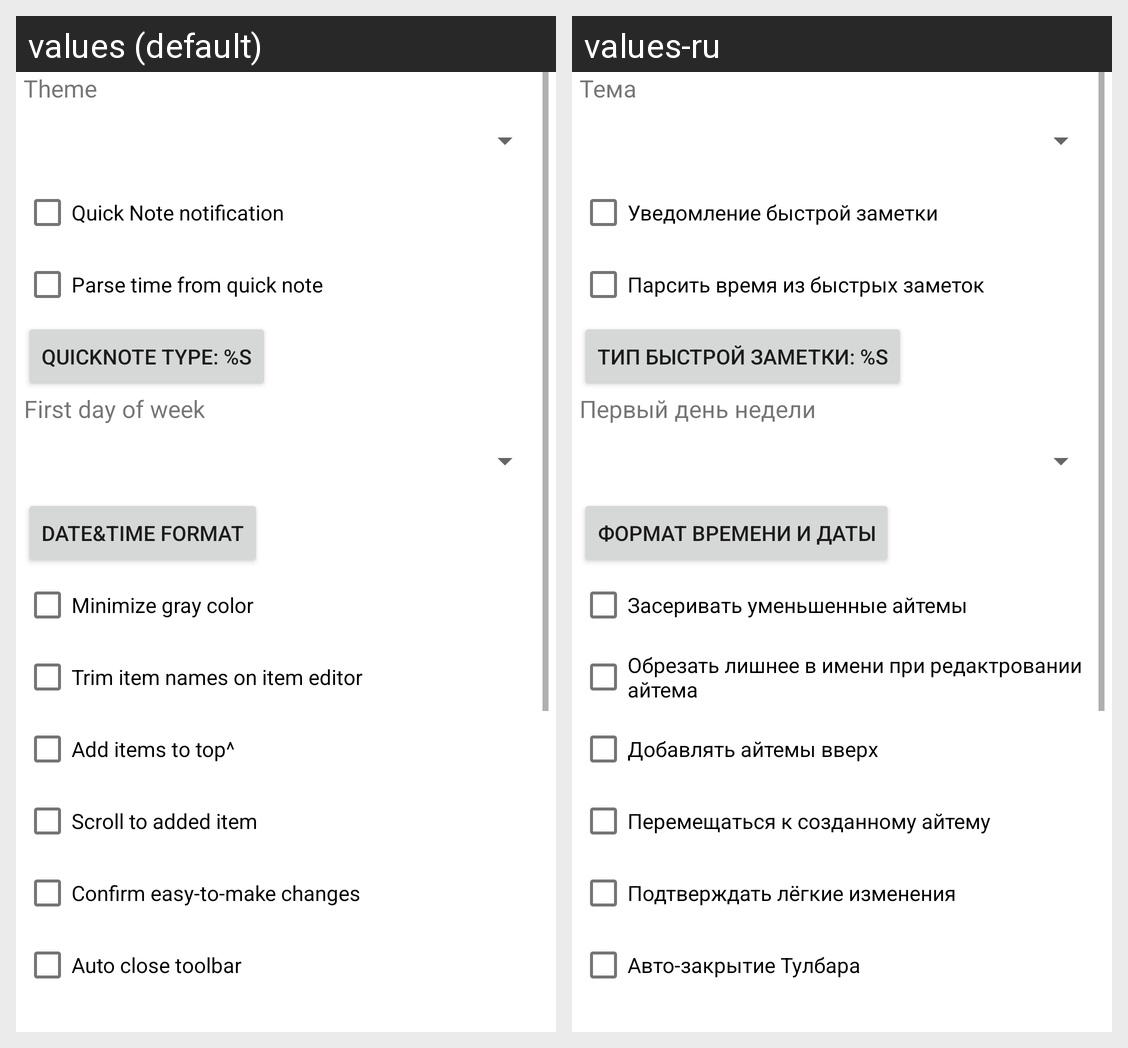

Translations of the strings shown on this Android screen, per locale in the grid:
Android screen res/layout/fragment_settings.xml rendered under 2 locales, left to right: values (default), values-ru. Device: Nexus 5 (rendered at 1080×1920; each locale shown at half size, 540×960, under a caption strip naming it); theme Theme.OpenToday.
Strings drawn on this screen, with the default value and each locale's value (text and hints the layout hard-codes, and strings that could not be matched under every locale, appear in the picture but are not listed):

settings_theme_title
  values: Theme
  values-ru: Тема

settings_quickNote
  values: Quick Note notification
  values-ru: Уведомление быстрой заметки

settings_parseTimeFromQuickNote
  values: Parse time from quick note
  values-ru: Парсить время из быстрых заметок

settings_defaultQuickNoteType
  values: QuickNote type: %s
  values-ru: Тип быстрой заметки: %s

settings_firstDayOfWeek_title
  values: First day of week
  values-ru: Первый день недели

settings_dateAndTime_format
  values: Date&Time format
  values-ru: Формат времени и даты

settings_minimizeGrayColor
  values: Minimize gray color
  values-ru: Засеривать уменьшенные айтемы

settings_trimItemNamesOnEdit
  values: Trim item names on item editor
  values-ru: Обрезать лишнее в имени при редактровании айтема

settings_addItemsToTop
  values: Add items to top^
  values-ru: Добавлять айтемы вверх

settings_scrollToAddedItem
  values: Scroll to added item
  values-ru: Перемещаться к созданному айтему

settings_confirmFastChanges
  values: Confirm easy-to-make changes
  values-ru: Подтверждать лёгкие изменения

settings_autoCloseToolbar
  values: Auto close toolbar
  values-ru: Авто-закрытие Тулбара
